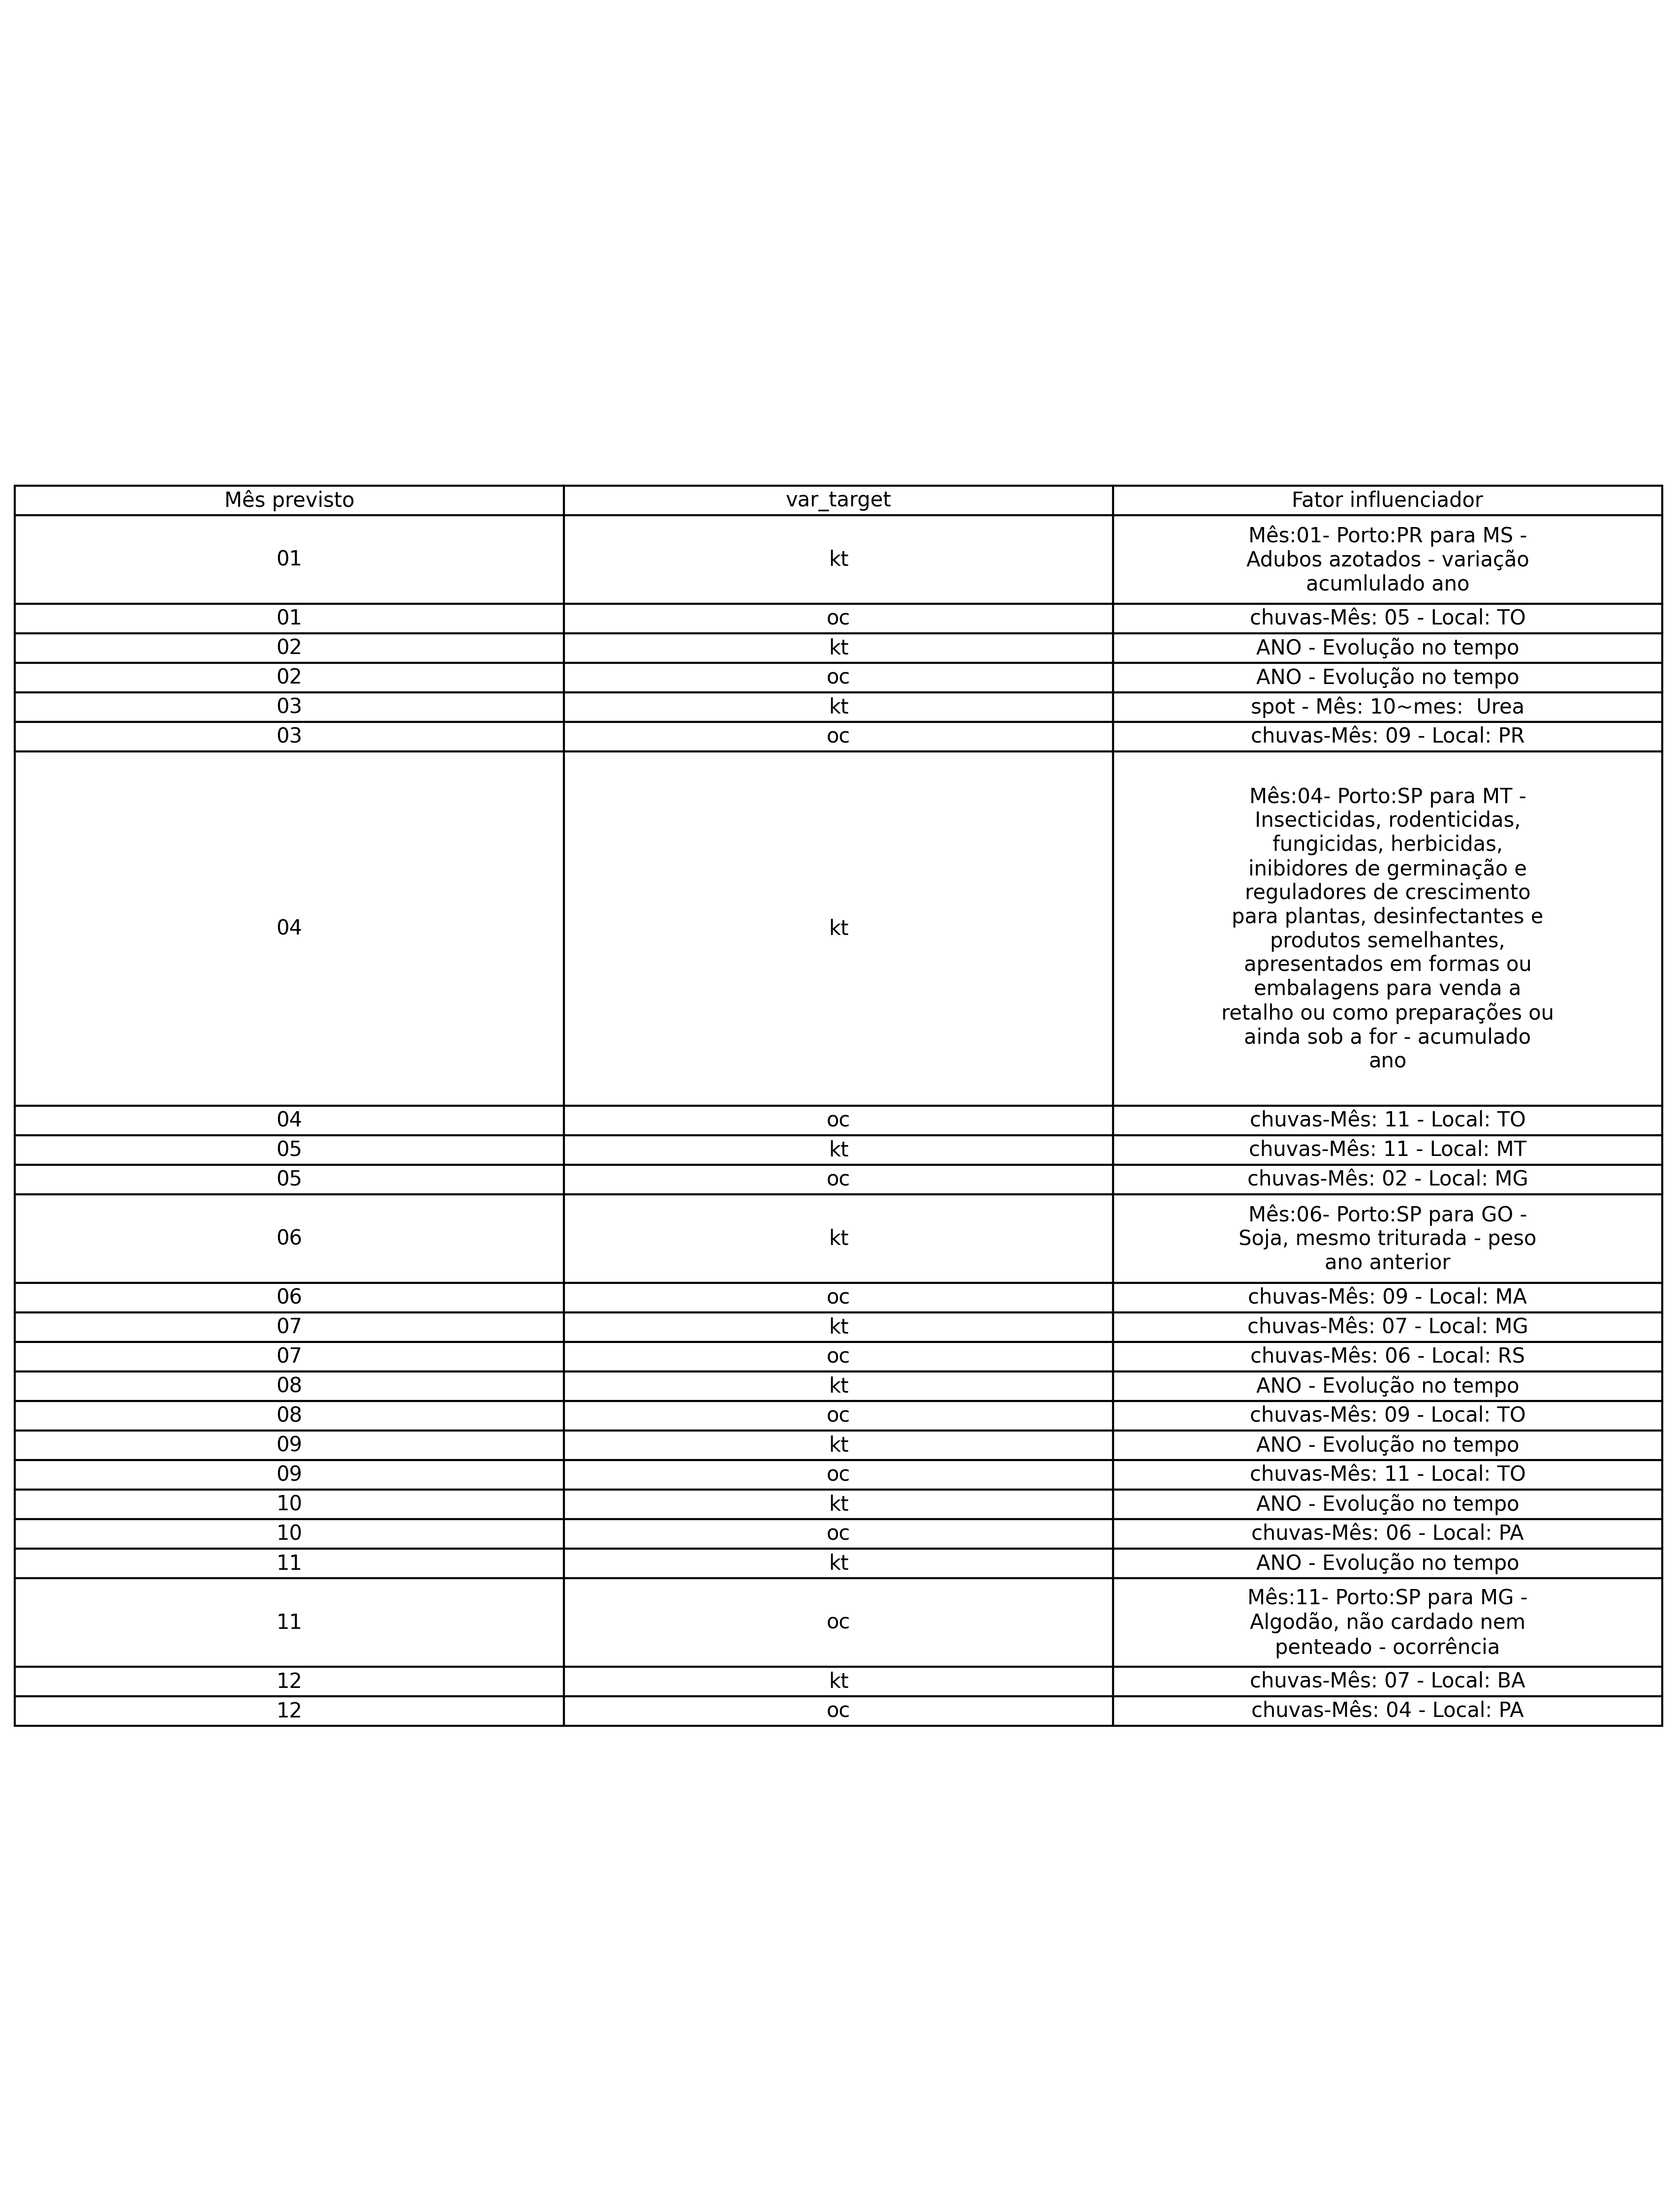

The data file committed next to this chart (first rows):
Mês previsto, var_target, Fator influenciador
01, kt, Mês:01- Porto:PR para MS - Adubos azotad…
01, oc, chuvas-Mês: 05 - Local: TO
02, kt, ANO - Evolução no tempo
02, oc, ANO - Evolução no tempo
03, kt, spot - Mês: 10~mes:  Urea
03, oc, chuvas-Mês: 09 - Local: PR
04, kt, Mês:04- Porto:SP para MT - Insecticidas,…
04, oc, chuvas-Mês: 11 - Local: TO
05, kt, chuvas-Mês: 11 - Local: MT
05, oc, chuvas-Mês: 02 - Local: MG
06, kt, Mês:06- Porto:SP para GO - Soja, mesmo t…
06, oc, chuvas-Mês: 09 - Local: MA
07, kt, chuvas-Mês: 07 - Local: MG
07, oc, chuvas-Mês: 06 - Local: RS
08, kt, ANO - Evolução no tempo
08, oc, chuvas-Mês: 09 - Local: TO
09, kt, ANO - Evolução no tempo
09, oc, chuvas-Mês: 11 - Local: TO
10, kt, ANO - Evolução no tempo
10, oc, chuvas-Mês: 06 - Local: PA
11, kt, ANO - Evolução no tempo
11, oc, Mês:11- Porto:SP para MG - Algodão, não …
12, kt, chuvas-Mês: 07 - Local: BA
12, oc, chuvas-Mês: 04 - Local: PA
